7-way image classification set "archive (1)" from GitHub (Bhawana-Bisht/CROPDISEASEPRIDICTION); label vocabulary: blast, healthy, insect damage, leaf folder, scald, stripes, tungro.

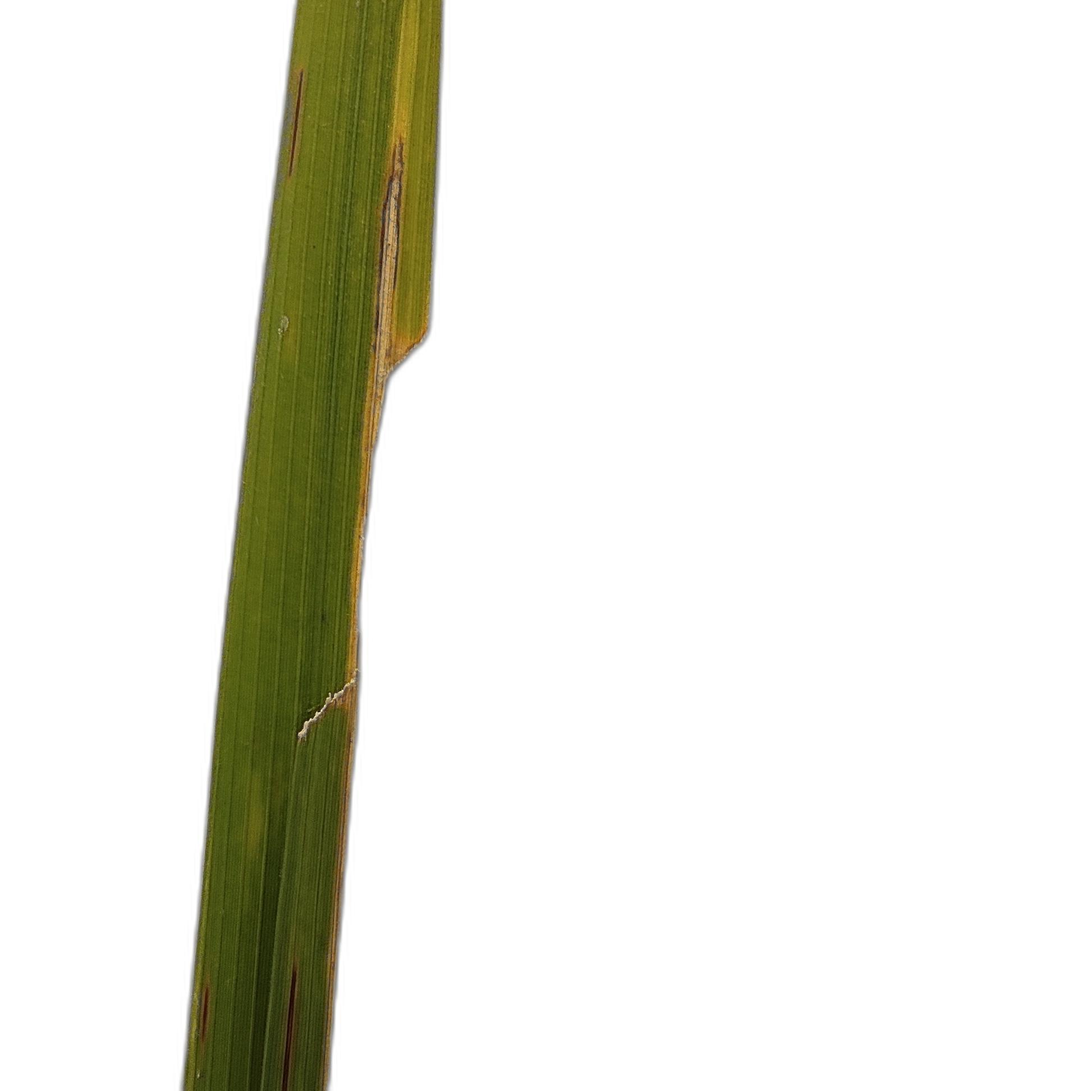
Label: insect damage

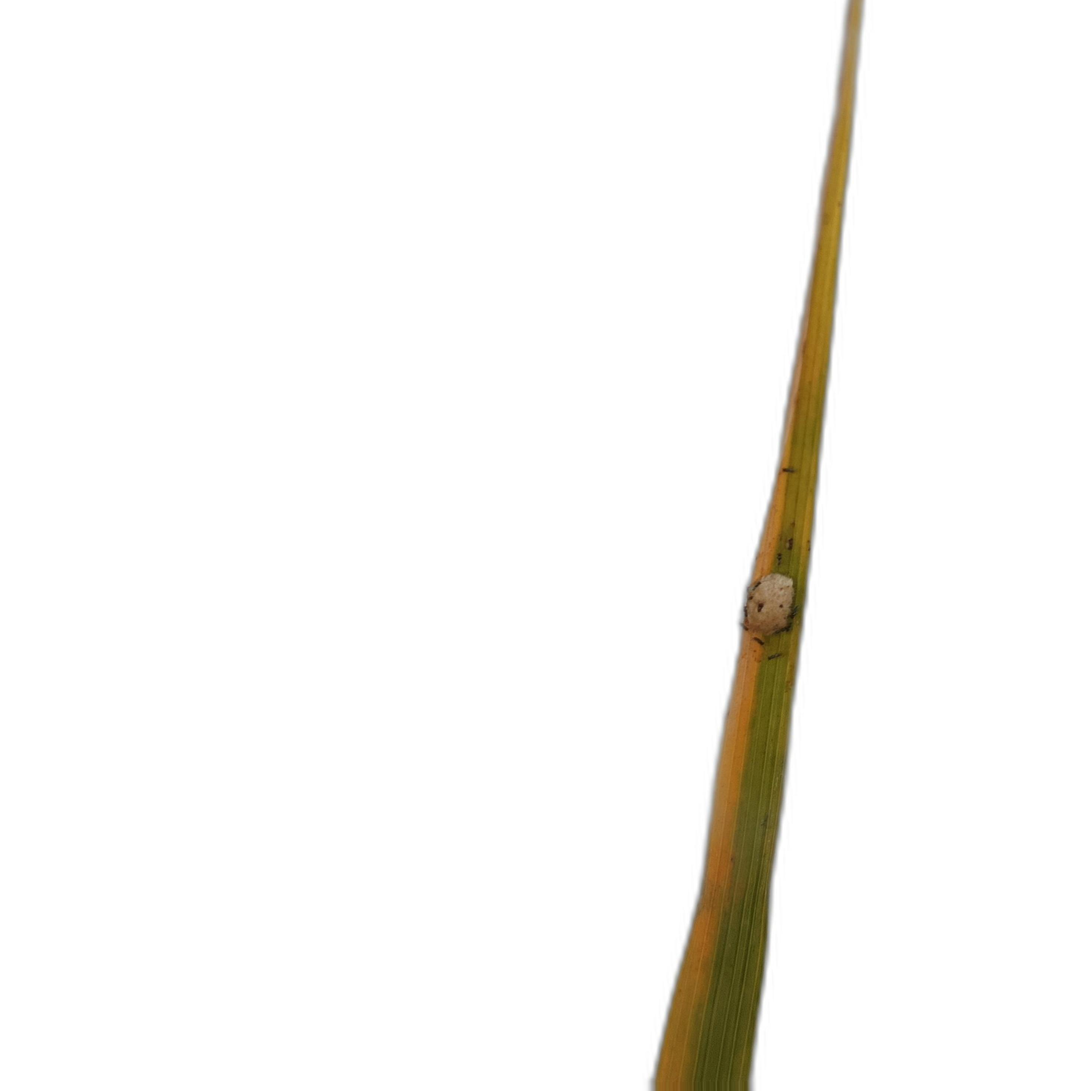
Label: tungro

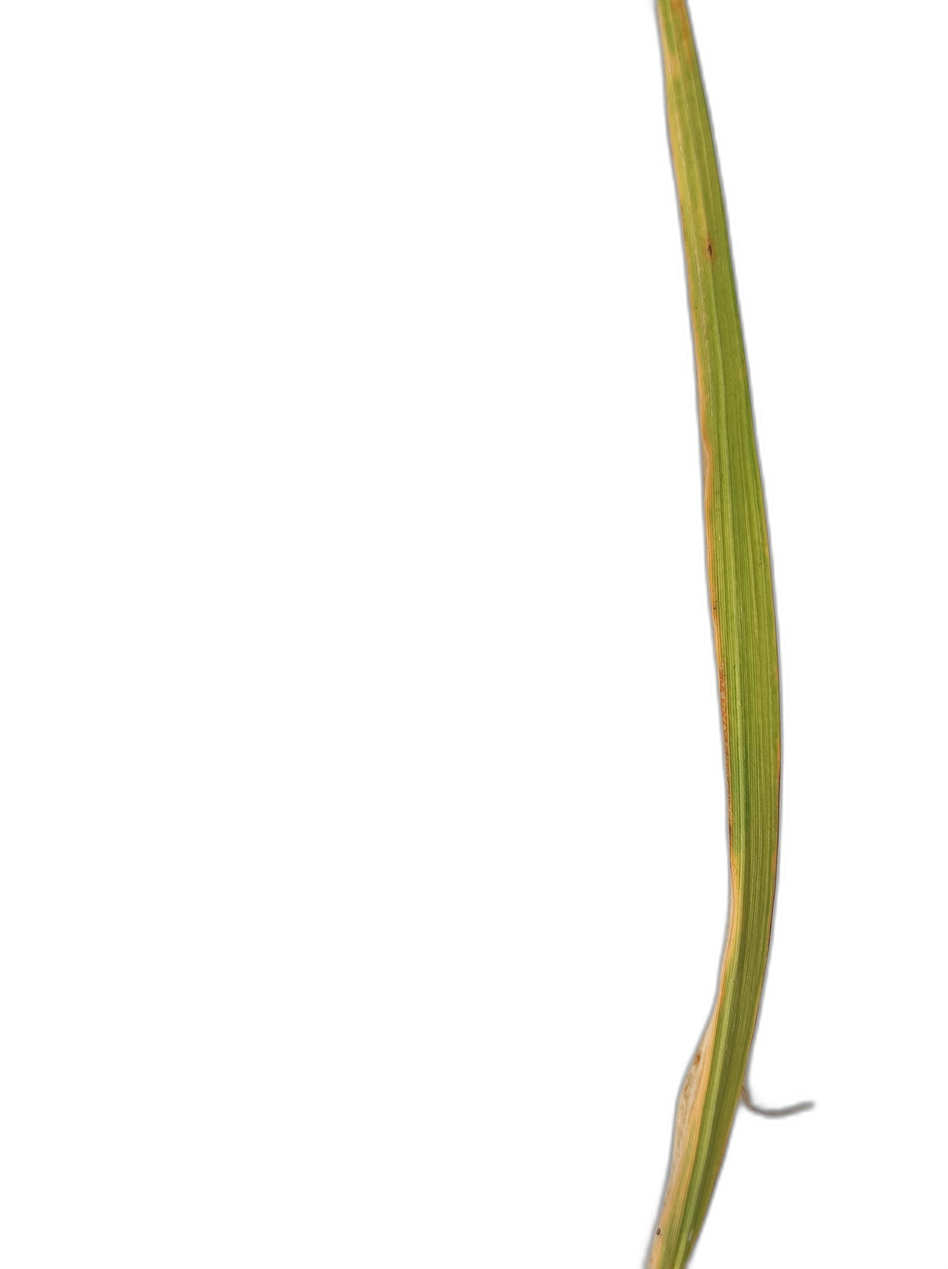
Label: scald

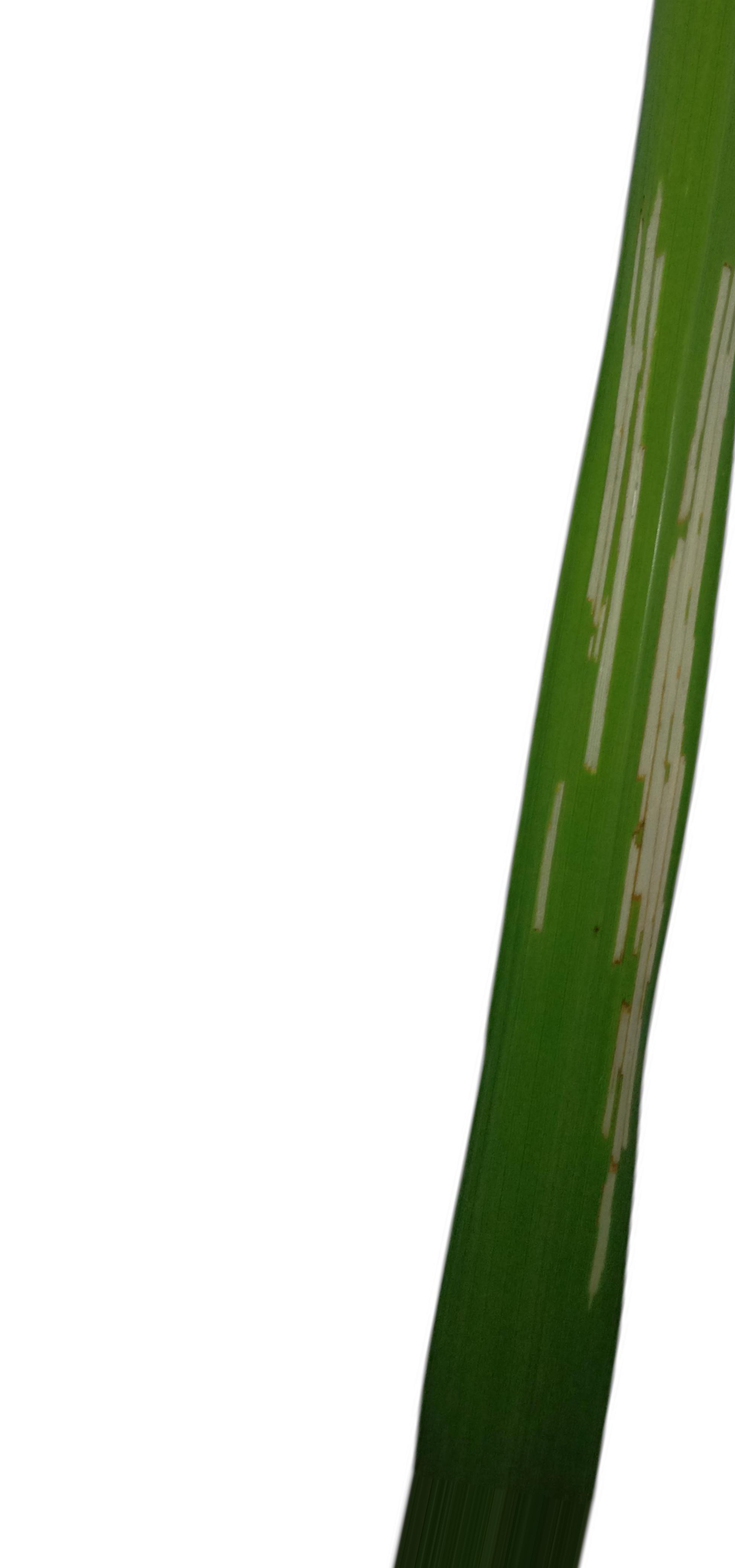
Label: leaf folder

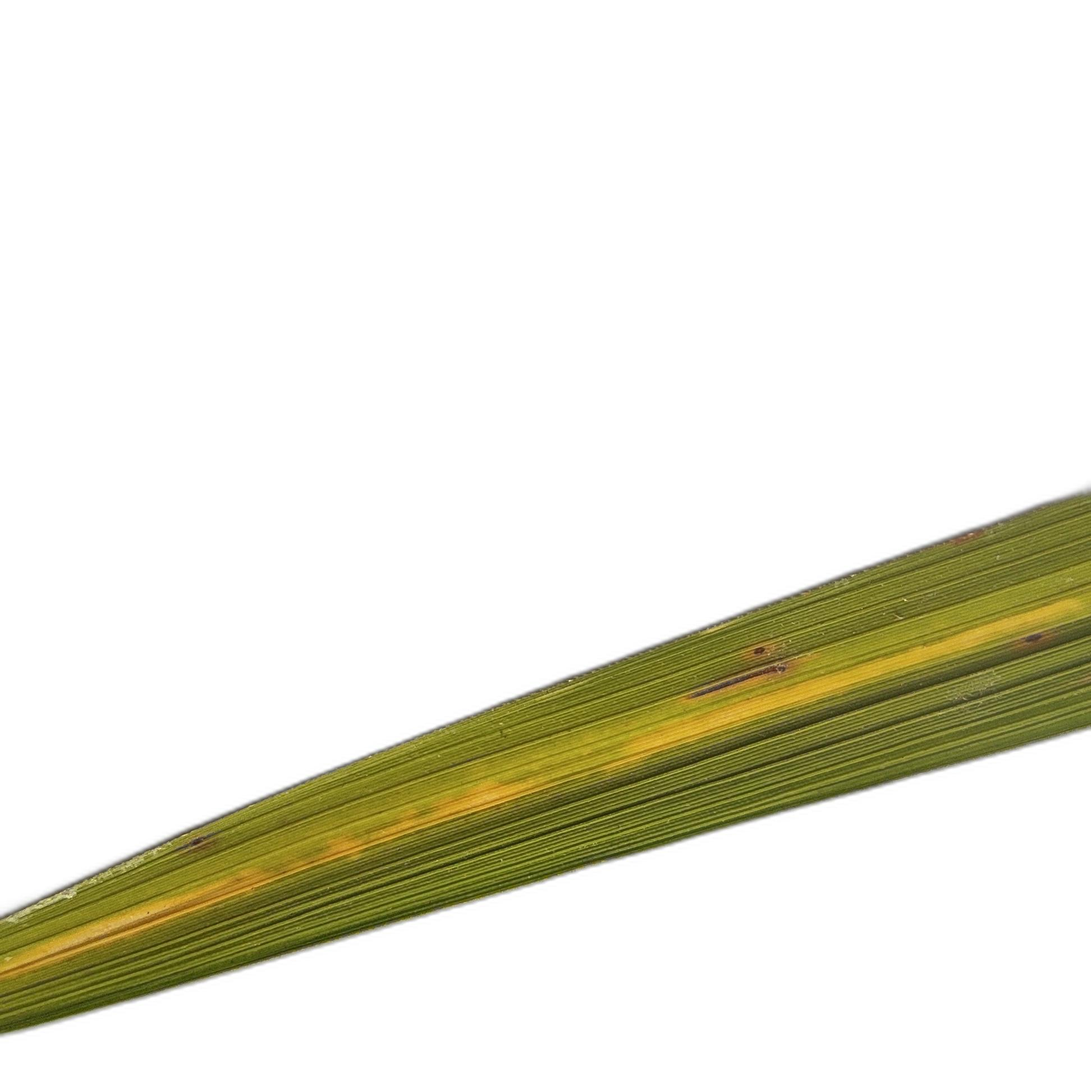
Label: stripes

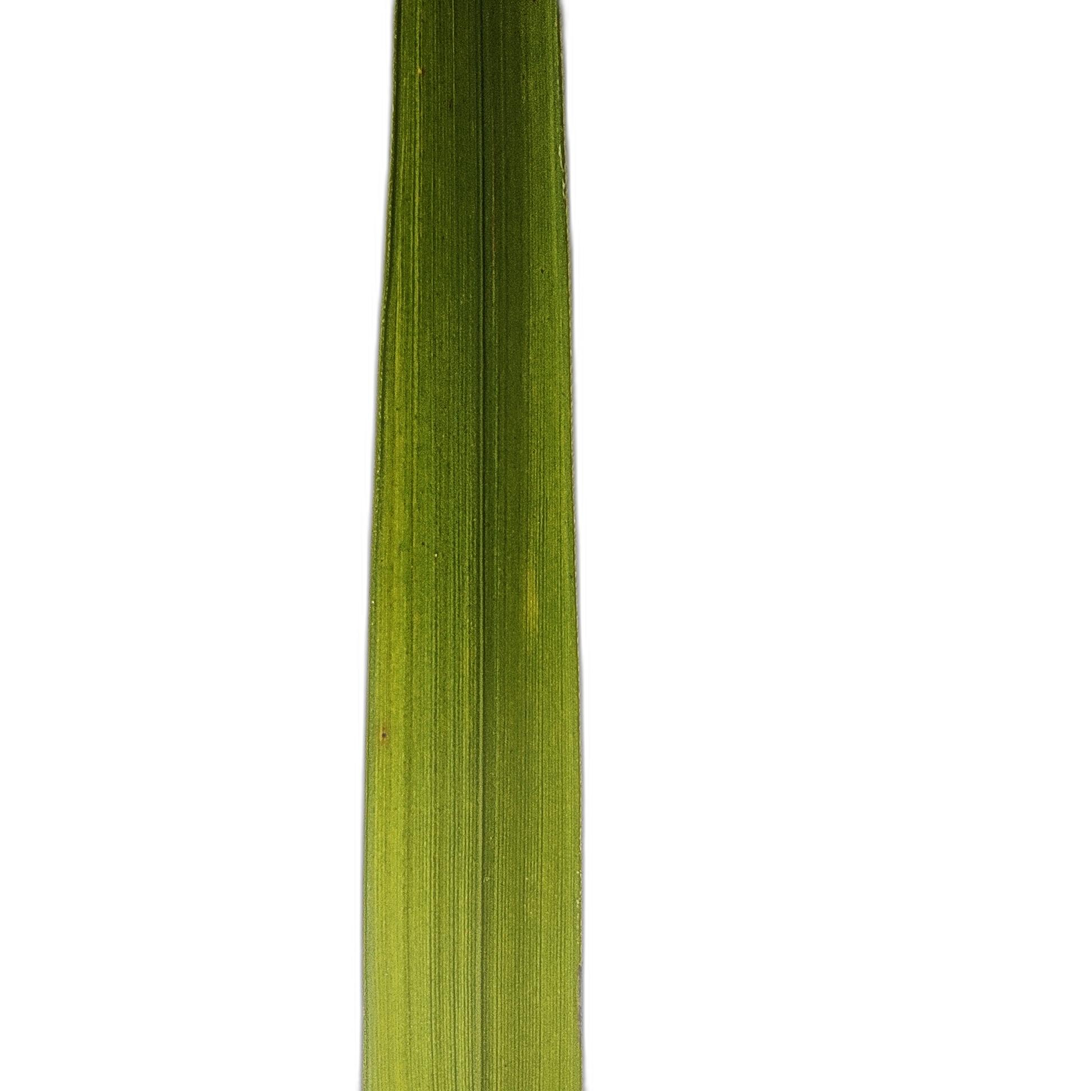
Label: healthy
